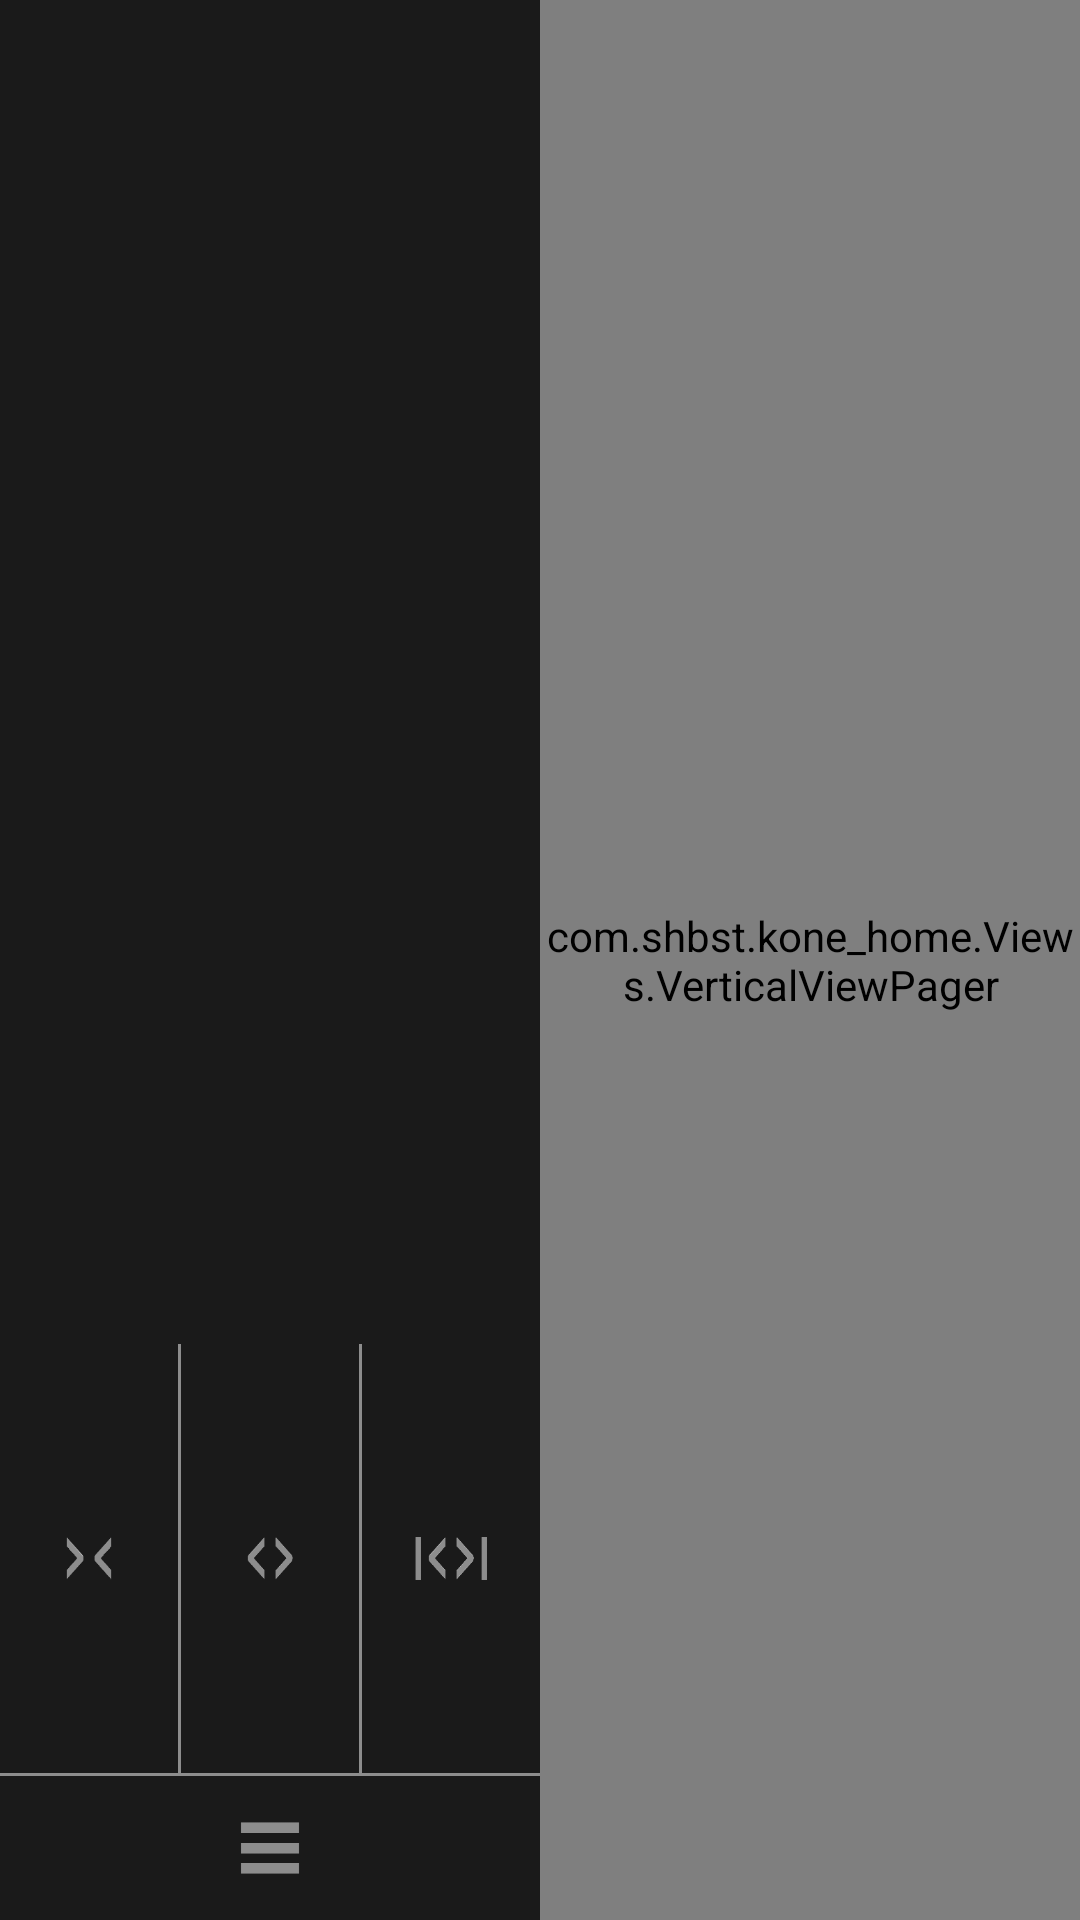

Write the Android layout XML for this screen, with the resource values it uses.
<!-- AndroidManifest.xml: application theme AppTheme -->
<!-- res/layout/activity_main.xml -->
<?xml version="1.0" encoding="utf-8"?>

<RelativeLayout xmlns:android="http://schemas.android.com/apk/res/android"
    xmlns:tools="http://schemas.android.com/tools"
    android:layout_width="match_parent"
    android:layout_height="match_parent"

    tools:context="com.shbst.kone_home.MainActivity">

    <LinearLayout
        android:layout_width="match_parent"
        android:layout_height="match_parent"
        android:background="#1a1a1a"
        android:orientation="horizontal">


        <FrameLayout
            android:layout_width="match_parent"
            android:layout_height="match_parent"
            android:layout_weight="1"
            android:id="@+id/control_panel"
            >


        <LinearLayout
            android:layout_width="match_parent"
            android:layout_height="match_parent"
            android:layout_weight="1"
            android:orientation="vertical">

            <RelativeLayout
                android:layout_width="match_parent"
                android:layout_height="match_parent"
                android:layout_weight="1"
                android:background="#1a1a1a">

                <RelativeLayout
                    android:id="@+id/backgroud_layout"
                    android:layout_width="match_parent"
                    android:layout_height="match_parent">

                </RelativeLayout>

                <RelativeLayout
                    android:id="@+id/blue_layout"
                    android:layout_width="match_parent"
                    android:layout_height="match_parent">

                </RelativeLayout>

                <LinearLayout
                    android:id="@+id/left_layout"
                    android:layout_width="match_parent"
                    android:layout_height="match_parent"
                    android:layout_weight="1"
                    android:orientation="vertical">

                </LinearLayout>

                <View
                    android:id="@+id/old_load_bg"
                    android:layout_width="match_parent"
                    android:layout_height="match_parent"
                    android:background="#8F000000"
                    android:visibility="gone" />
            </RelativeLayout>

            
            <LinearLayout
                android:layout_width="match_parent"
                android:layout_height="143dp"
                android:orientation="horizontal">

                <ImageView
                    android:id="@+id/close"
                    android:layout_width="0dp"
                    android:layout_height="143dp"
                    android:layout_weight="1"
                    android:src="@drawable/close_door" />

                <View
                    android:layout_width="1dp"
                    android:layout_height="match_parent"
                    android:background="#8d8d8d" />

                <ImageView
                    android:id="@+id/open"
                    android:layout_width="0dp"
                    android:layout_height="143dp"
                    android:layout_weight="1"
                    android:src="@drawable/open_door" />

                <View
                    android:id="@+id/delay_opendoor_line"
                    android:layout_width="1dp"
                    android:layout_height="match_parent"
                    android:background="#8d8d8d" />

                <ImageView
                    android:id="@+id/open_delay"
                    android:layout_width="0dp"
                    android:layout_height="143dp"
                    android:layout_weight="1"
                    android:src="@drawable/open_door_delay" />
            </LinearLayout>

            <View
                android:layout_width="match_parent"
                android:layout_height="1dp"
                android:background="#8d8d8d" />

            <ImageView
                android:id="@+id/l_menu"
                android:layout_width="match_parent"
                android:layout_height="48dp"
                android:src="@drawable/g_menu" />
        </LinearLayout>


            <com.shbst.kone_home.Views.FontTextView
                android:layout_width="match_parent"
                android:layout_height="match_parent"
                android:background="@color/blackOveraly50"
                android:id="@+id/black_overlay"
                android:visibility="invisible"
                />
        </FrameLayout>

        <com.shbst.kone_home.Views.VerticalViewPager
            android:id="@+id/right_view_pager"
            android:layout_width="match_parent"
            android:layout_height="match_parent"
            android:layout_weight="1">

        </com.shbst.kone_home.Views.VerticalViewPager>
    </LinearLayout>

    <LinearLayout
        android:id="@+id/stopService"
        android:layout_width="match_parent"
        android:layout_height="match_parent"
        android:background="#000"
        android:gravity="center"
        android:orientation="vertical"
        android:visibility="gone">

        <ImageView
            android:layout_width="wrap_content"
            android:layout_height="wrap_content"
            android:background="@drawable/status_stop" />

        <com.shbst.kone_home.Views.FontTextView
            android:id="@+id/out_of_service"
            android:layout_width="wrap_content"
            android:layout_height="wrap_content"
            android:layout_marginTop="20dp"
            android:text="@string/out_of_service"
            android:textColor="#fff"
            android:textSize="46sp" />
    </LinearLayout>

    <RelativeLayout
        android:id="@+id/show_setting"
        android:layout_width="320dp"
        android:layout_alignParentBottom="true"
        android:layout_marginLeft="168dp"
        android:layout_marginBottom="30dp"
        android:visibility="invisible"
        android:background="@drawable/pow_show"
        android:layout_height="130dp">
        <com.shbst.kone_home.Views.FontTextView
            android:id="@+id/pageOneInfo"
            android:layout_width="wrap_content"
            android:layout_height="wrap_content"
            android:layout_centerHorizontal="true"
            android:layout_marginTop="20dp"
            android:gravity="center"
            android:paddingLeft="25dp"
            android:paddingRight="25dp"
            android:lineSpacingExtra="2dp"
            android:lines="2"
            android:singleLine="false"
            android:text="@string/pow_show"
            android:textColor="@color/white"
            android:textSize="26sp" />
    </RelativeLayout>


    <TextView
        android:layout_width="480dp"
        android:layout_height="wrap_content"
        android:text=""
        android:id="@+id/tempView"
        android:textColor="@color/blue_color"
        android:layout_alignParentRight="true"
        android:layout_alignParentTop="true"

        android:visibility="visible"
        android:textStyle="bold"
        android:textSize="20dp"

        />
</RelativeLayout>
<!-- resources referenced by this layout -->
<resources>
  <color name="blackOveraly50">#80000000</color>
  <color name="blue_color">#0071B9</color>
  <color name="white">#FFF</color>
  <!-- drawable close_door (drawable) -->
  <?xml version="1.0" encoding="utf-8"?>
  
  <selector xmlns:android="http://schemas.android.com/apk/res/android">
  
      <item android:drawable="@drawable/w_close" android:state_pressed="true" />
      <item android:drawable="@drawable/w_u_close" android:state_pressed="false" />
      <item android:drawable="@drawable/w_u_close" />
  
  </selector>
  <!-- drawable g_menu: png bitmap (drawable, 1007 bytes) -->
  <!-- drawable open_door (drawable) -->
  <?xml version="1.0" encoding="utf-8"?>
  
  <selector xmlns:android="http://schemas.android.com/apk/res/android">
  
      <item android:drawable="@drawable/w_open" android:state_pressed="true" />
      <item android:drawable="@drawable/w_u_open" android:state_pressed="false" />
      <item android:drawable="@drawable/w_u_open" />
  
  </selector>
  <!-- drawable open_door_delay (drawable) -->
  <?xml version="1.0" encoding="utf-8"?>
  
  <selector xmlns:android="http://schemas.android.com/apk/res/android">
  
      <item android:drawable="@drawable/doe_open" android:state_pressed="true" />
      <item android:drawable="@drawable/doe_open_click" android:state_pressed="false" />
      <item android:drawable="@drawable/doe_open_click" />
  
  </selector>
  <!-- drawable pow_show: png bitmap (drawable, 4892 bytes) -->
  <!-- drawable status_stop: png bitmap (drawable, 34393 bytes) -->
  <string name="out_of_service">退出服务</string>
  <string name="pow_show">您可随时点此按钮更改设置内容。</string>
  <style name="AppTheme" parent="Theme.AppCompat.Light.NoActionBar">
          
          <item name="colorPrimary">@color/colorPrimary</item>
          <item name="colorPrimaryDark">@color/colorPrimaryDark</item>
          <item name="colorAccent">@color/colorAccent</item>
          
          <item name="alertDialogTheme">@style/Theme.AppCompat.Light.Dialog.Alert.Self</item>
      </style>
  <!-- drawable w_close: png bitmap (drawable, 18947 bytes) -->
  <!-- drawable w_u_close: png bitmap (drawable, 19978 bytes) -->
  <!-- drawable w_open: png bitmap (drawable, 18925 bytes) -->
  <!-- drawable w_u_open: png bitmap (drawable, 20663 bytes) -->
  <!-- drawable doe_open: png bitmap (drawable, 4122 bytes) -->
  <!-- drawable doe_open_click: png bitmap (drawable, 5375 bytes) -->
  <color name="colorPrimary">#3F51B5</color>
  <color name="colorPrimaryDark">#303F9F</color>
  <color name="colorAccent">#FF4081</color>
  <style name="Theme.AppCompat.Light.Dialog.Alert.Self" parent="@style/Theme.AppCompat.Light.Dialog.Alert">
          
          <item name="android:textColor">#FFFFFF</item>
          <item name="android:colorBackground">@color/four_color</item>
          <item name="textColorAlertDialogListItem">#FFFFFF</item>
  
      </style>
  <color name="four_color">#242424</color>
</resources>
